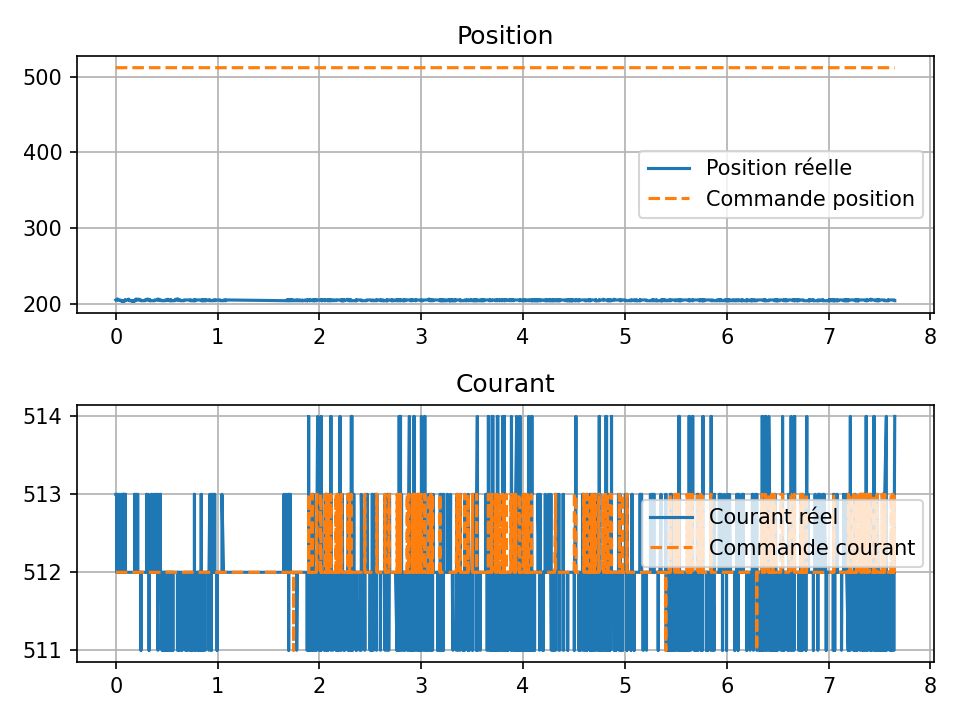

The table this chart was drawn from, first rows:
time, pos, cur, cmd_pos, cmd_cur
0.0, 205, 513, 512, 512
0.0, 205, 513, 512, 512
0.0, 205, 513, 512, 512
0.01043, 206, 513, 512, 512
0.01043, 206, 512, 512, 512
0.01043, 206, 512, 512, 512
0.01043, 206, 512, 512, 512
0.01043, 206, 513, 512, 512
0.01043, 206, 513, 512, 512
0.01574, 206, 513, 512, 512
0.0166, 206, 513, 512, 512
0.0166, 206, 513, 512, 512
0.0166, 206, 512, 512, 512
0.0166, 206, 512, 512, 512
0.0166, 206, 512, 512, 512
0.0166, 206, 512, 512, 512
0.0166, 206, 512, 512, 512
0.0166, 206, 512, 512, 512
0.0166, 206, 513, 512, 512
0.0166, 205, 512, 512, 512
0.0166, 205, 512, 512, 512
0.0166, 205, 512, 512, 512
0.0166, 205, 512, 512, 512
0.0166, 205, 512, 512, 512
0.0166, 206, 512, 512, 512
0.0166, 206, 512, 512, 512
0.0166, 206, 512, 512, 512
0.03141, 205, 512, 512, 512
0.03141, 205, 512, 512, 512
0.03141, 205, 512, 512, 512
0.03141, 205, 512, 512, 512
0.03141, 205, 512, 512, 512
0.03141, 205, 513, 512, 512
0.03141, 205, 513, 512, 512
0.03141, 205, 512, 512, 512
0.03141, 205, 512, 512, 512
0.03141, 205, 512, 512, 512
0.03141, 205, 512, 512, 512
0.03141, 205, 512, 512, 512
0.03141, 205, 513, 512, 512
0.03141, 205, 513, 512, 512
0.03141, 205, 512, 512, 512
0.04394, 205, 512, 512, 512
0.04394, 205, 512, 512, 512
0.04394, 204, 512, 512, 512
0.04706, 204, 512, 512, 512
0.04804, 204, 512, 512, 512
0.04902, 204, 512, 512, 512
0.0496, 204, 512, 512, 512
0.0496, 204, 512, 512, 512
0.0496, 204, 512, 512, 512
0.0496, 204, 512, 512, 512
0.0496, 204, 512, 512, 512
0.0496, 204, 512, 512, 512
0.05547, 204, 512, 512, 512
0.05547, 204, 512, 512, 512
0.05547, 204, 512, 512, 512
0.05547, 204, 513, 512, 512
0.05547, 204, 513, 512, 512
0.05547, 204, 513, 512, 512
... 7,960 more rows
